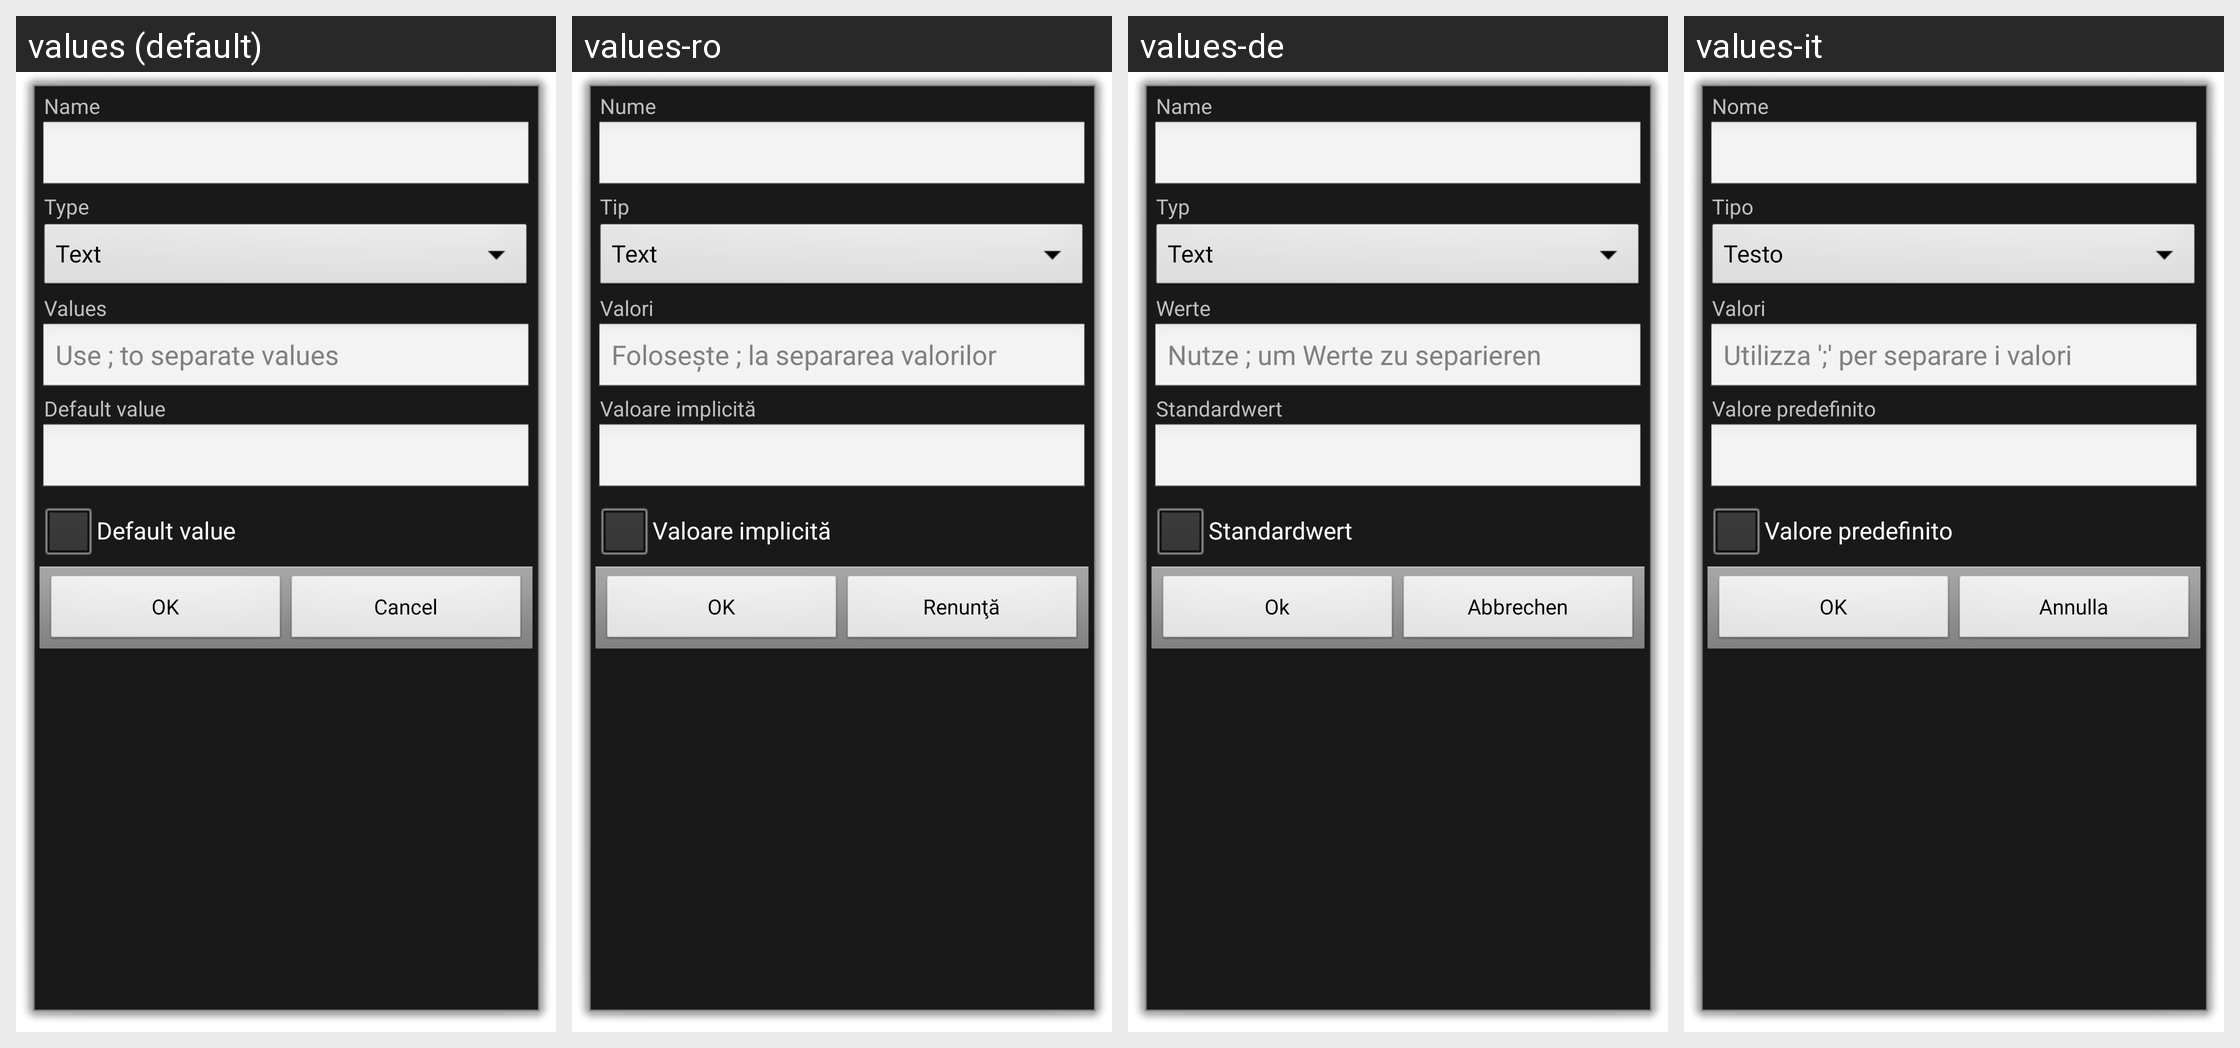

Here is an Android app screen in its default locale and in the app's own translations. Write out the translated-string differences for the strings that appear on this screen.
Android screen res/layout/attribute.xml rendered under 4 locales, left to right: values (default), values-ro, values-de, values-it. Device: Nexus 5 (rendered at 1080×1920; each locale shown at half size, 540×960, under a caption strip naming it); theme android:Theme.Dialog.
Other locales in the repository, not shown: values-ca, values-cs-rCZ, values-da, values-es, values-fr, values-hu, values-ko, values-no-rNB, values-pl, values-pt-rBR, values-pt-rPT, values-ru, values-sk, values-uk-rUA, values-zh-rCN, values-zh-rTW.
Strings drawn on this screen, with the default value and each locale's value (text and hints the layout hard-codes, and strings that could not be matched under every locale, appear in the picture but are not listed):

attribute_name
  values: Name
  values-ro: Nume
  values-de: Name
  values-it: Nome

attribute_type
  values: Type
  values-ro: Tip
  values-de: Typ
  values-it: Tipo

attribute_values
  values: Values
  values-ro: Valori
  values-de: Werte
  values-it: Valori

attribute_values_hint
  values: Use ; to separate values
  values-ro: Foloseşte ; la separarea valorilor
  values-de: Nutze ; um Werte zu separieren
  values-it: Utilizza ';' per separare i valori

attribute_default_value
  values: Default value
  values-ro: Valoare implicită
  values-de: Standardwert
  values-it: Valore predefinito

ok
  values: OK
  values-ro: OK
  values-de: Ok
  values-it: OK

cancel
  values: Cancel
  values-ro: Renunţă
  values-de: Abbrechen
  values-it: Annulla
